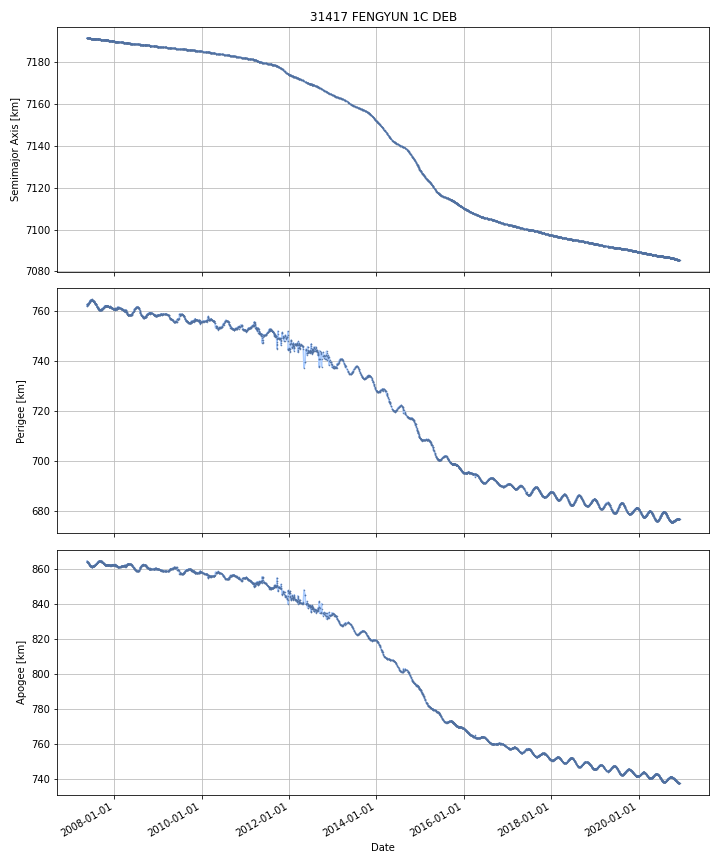

The file beside this chart, header and first rows:
DATE, SEMIMAJOR_AXIS, PERIAPSIS, APOAPSIS, DOT_SEMIMAJOR_AXIS, DOT_PERIAPSIS, DOT_APOAPSIS
2007-05-18, 7191, 762, 864.7, , , 
2007-05-19, 7191, 762.2, 864.5, -0.006226, 0.2236, -0.2361
2007-05-20, 7191, 762.5, 864.2, -0.006305, 0.2608, -0.2734
2007-05-21, 7191, 762.7, 864, -0.006854, 0.1941, -0.2079
2007-05-22, 7191, 762.6, 864, -0.007983, -0.03115, 0.01518
2007-05-23, 7191, 762.6, 864, -0.008327, -0.02364, 0.006982
2007-05-24, 7191, 762.6, 864, -0.008628, 0.01204, -0.02929
2007-05-25, 7191, 762.6, 864, -0.008297, 0.0345, -0.05109
2007-05-26, 7191, 762.6, 863.9, -0.008643, 0.004119, -0.02141
2007-05-27, 7191, 762.6, 864, -0.009192, -0.09027, 0.07188
2007-05-28, 7191, 762.4, 864.1, -0.009714, -0.1397, 0.1203
2007-05-29, 7191, 762.6, 863.9, -0.01047, 0.165, -0.186
2007-05-30, 7191, 762.6, 863.9, -0.008868, 0.02978, -0.04751
2007-05-31, 7191, 762.5, 864, -0.01003, -0.07813, 0.05807
2007-06-01, 7191, 762.9, 863.6, -0.01018, 0.323, -0.3433
2007-06-02, 7191, 763, 863.4, -0.009521, 0.1553, -0.1743
2007-06-03, 7191, 763, 863.4, -0.009272, 0.01968, -0.03822
2007-06-04, 7191, 763.1, 863.3, -0.009353, 0.04222, -0.06093
2007-06-05, 7191, 763.2, 863.2, -0.009223, 0.07933, -0.09778
2007-06-06, 7191, 763.3, 863.1, -0.009144, 0.0995, -0.1178
2007-06-07, 7191, 763.4, 862.9, -0.009236, 0.1691, -0.1876
2007-06-08, 7191, 763.6, 862.8, -0.008252, 0.1571, -0.1736
2007-06-09, 7191, 763.6, 862.7, -0.009245, 0.0676, -0.08609
2007-06-10, 7191, 763.7, 862.6, -0.008497, 0.0689, -0.08589
2007-06-11, 7191, 763.9, 862.4, -0.007878, 0.2209, -0.2367
2007-06-12, 7191, 764, 862.3, -0.008635, 0.03129, -0.04856
2007-06-13, 7191, 764, 862.2, -0.008511, 0.07928, -0.09631
2007-06-14, 7191, 764.2, 862.1, -0.008493, 0.1183, -0.1353
2007-06-15, 7191, 764.2, 862.1, -0.009023, -0.002684, -0.01536
2007-06-16, 7191, 764.1, 862.1, -0.008609, -0.1009, 0.08367
2007-06-17, 7191, 764.2, 862, -0.008594, 0.1337, -0.1509
2007-06-18, 7191, 764.2, 861.9, -0.008021, 0.03535, -0.05139
2007-06-19, 7191, 764.3, 861.8, -0.007942, 0.09758, -0.1135
2007-06-20, 7191, 764.4, 861.7, -0.008468, 0.08406, -0.101
2007-06-21, 7191, 764.4, 861.7, -0.008261, 0.0223, -0.03882
2007-06-22, 7191, 764.4, 861.7, -0.008101, -0.02874, 0.01254
2007-06-23, 7191, 764.4, 861.7, -0.00847, 0.02584, -0.04278
2007-06-24, 7191, 764.5, 861.6, -0.00851, 0.05253, -0.06955
2007-06-25, 7191, 764.5, 861.6, -0.008071, -0.02062, 0.004474
2007-06-26, 7191, 764.5, 861.6, -0.006952, 0.006486, -0.02039
2007-06-27, 7191, 764.6, 861.4, -0.006888, 0.1148, -0.1286
2007-06-28, 7191, 764.6, 861.4, -0.007222, -0.001119, -0.01332
2007-06-29, 7191, 764.5, 861.5, -0.007306, -0.04725, 0.03264
2007-06-30, 7191, 764.5, 861.5, -0.00618, -0.0348, 0.02244
2007-07-01, 7191, 764.4, 861.5, -0.005112, -0.0567, 0.04648
2007-07-02, 7191, 764.3, 861.7, -0.005548, -0.137, 0.1259
2007-07-03, 7191, 764.3, 861.7, -0.0068, -0.04394, 0.03034
2007-07-04, 7191, 764.3, 861.7, -0.006969, 0.01203, -0.02597
2007-07-05, 7191, 764.1, 861.8, -0.005773, -0.141, 0.1295
2007-07-06, 7191, 764.2, 861.7, -0.006666, 0.0369, -0.05023
2007-07-07, 7191, 764.1, 861.8, -0.006644, -0.05261, 0.03932
2007-07-08, 7191, 764.1, 861.8, -0.006754, 0.007361, -0.02087
2007-07-09, 7191, 764, 861.9, -0.006188, -0.1106, 0.09818
2007-07-10, 7191, 763.9, 861.9, -0.005882, -0.07378, 0.06202
2007-07-11, 7191, 763.9, 861.9, -0.006266, -0.04512, 0.03259
2007-07-12, 7191, 763.9, 862, -0.006934, -0.0207, 0.006829
2007-07-13, 7191, 763.9, 861.9, -0.006235, 0.04563, -0.0581
2007-07-14, 7191, 763.8, 862, -0.006203, -0.08331, 0.07091
2007-07-15, 7191, 763.8, 862, -0.006169, -0.03182, 0.01949
2007-07-16, 7191, 763.8, 862, -0.006691, -0.01645, 0.003064
... 4,894 more rows
